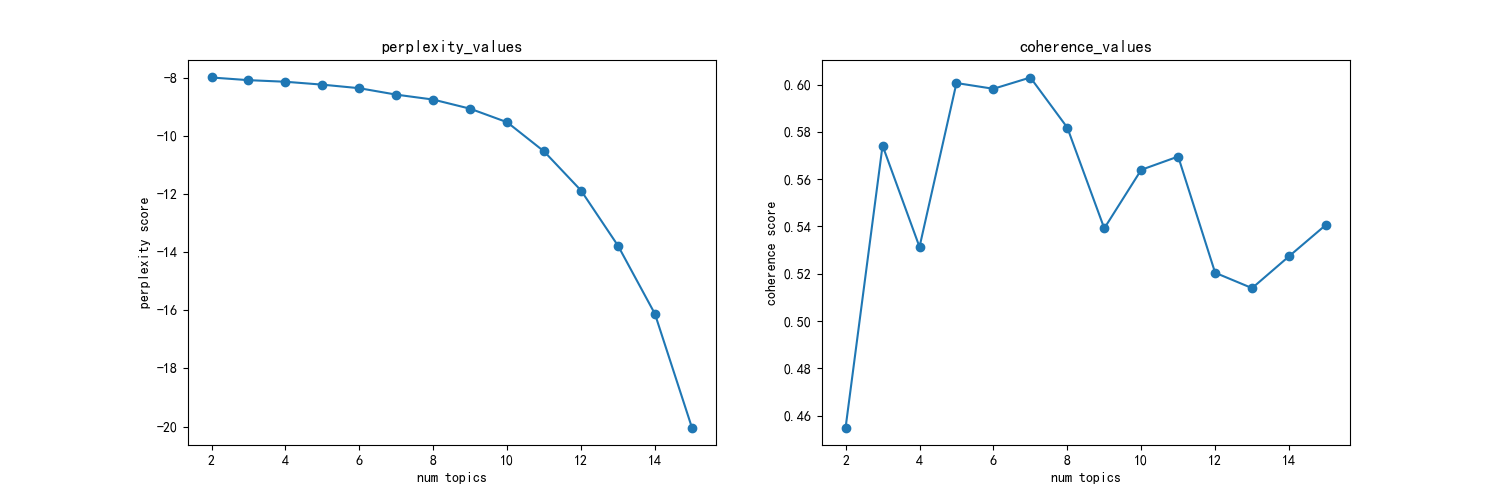

Data behind this chart, as committed beside it:
主题数, 困惑度, 一致性
2, -8, 0.4549
3, -8.091, 0.5742
4, -8.146, 0.5313
5, -8.245, 0.6006
6, -8.368, 0.5982
7, -8.589, 0.603
8, -8.758, 0.5818
9, -9.072, 0.5392
10, -9.537, 0.5639
11, -10.54, 0.5696
12, -11.88, 0.5204
13, -13.78, 0.5139
14, -16.12, 0.5274
15, -20.03, 0.5407
